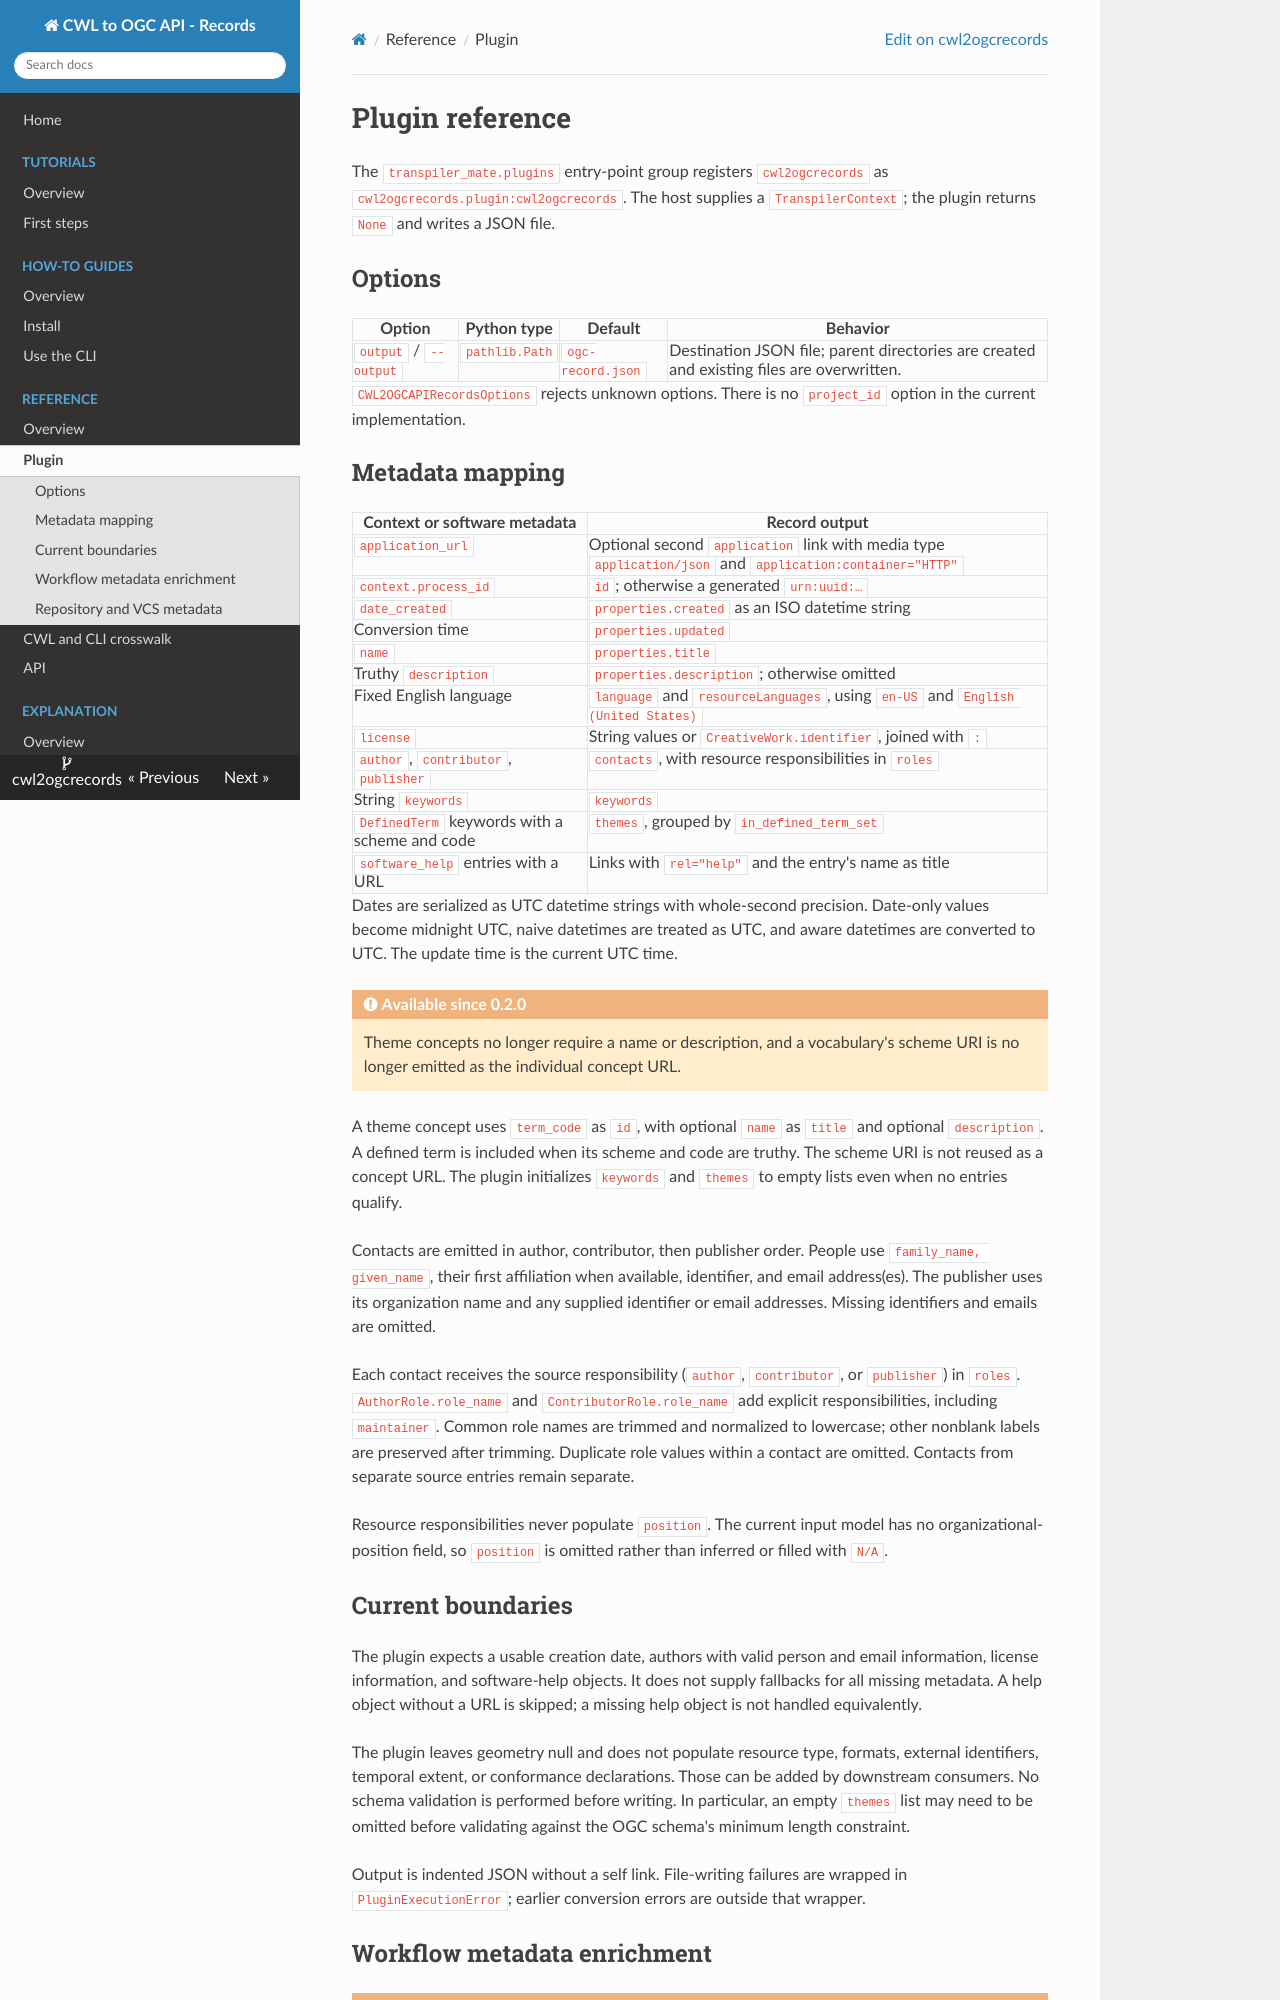

repository: transpiler-mate/cwl2ogcrecords · page: reference/plugin/index.html · generator: mkdocs

# Plugin reference

The `transpiler_mate.plugins` entry-point group registers `cwl2ogcrecords` as
`cwl2ogcrecords.plugin:cwl2ogcrecords`. The host supplies a `TranspilerContext`;
the plugin returns `None` and writes a JSON file.

## Options

| Option | Python type | Default | Behavior |
| --- | --- | --- | --- |
| `output` / `--output` | `pathlib.Path` | `ogc-record.json` | Destination JSON file; parent directories are created and existing files are overwritten. |

`CWL2OGCAPIRecordsOptions` rejects unknown options. There is no `project_id`
option in the current implementation.

## Metadata mapping

| Context or software metadata | Record output |
| --- | --- |
| `application_url` | Optional second `application` link with media type `application/json` and `application:container="HTTP"` |
| `context.process_id` | `id`; otherwise a generated `urn:uuid:…` |
| `date_created` | `properties.created` as an ISO datetime string |
| Conversion time | `properties.updated` |
| `name` | `properties.title` |
| Truthy `description` | `properties.description`; otherwise omitted |
| Fixed English language | `language` and `resourceLanguages`, using `en-US` and `English (United States)` |
| `license` | String values or `CreativeWork.identifier`, joined with `: ` |
| `author`, `contributor`, `publisher` | `contacts`, with resource responsibilities in `roles` |
| String `keywords` | `keywords` |
| `DefinedTerm` keywords with a scheme and code | `themes`, grouped by `in_defined_term_set` |
| `software_help` entries with a URL | Links with `rel="help"` and the entry's name as title |

Dates are serialized as UTC datetime strings with whole-second precision.
Date-only values become midnight UTC, naive datetimes are treated as UTC,
and aware datetimes are converted to UTC. The update time is the current UTC time.

!!! warning "Available since 0.2.0"

    Theme concepts no longer require a name or description, and a vocabulary's
    scheme URI is no longer emitted as the individual concept URL.

A theme concept uses `term_code` as `id`, with optional `name` as `title` and
optional `description`. A defined term is included when its scheme and code
are truthy. The scheme URI is not reused as a concept URL. The plugin initializes `keywords`
and `themes` to empty lists even when no entries qualify.

Contacts are emitted in author, contributor, then publisher order. People use
`family_name, given_name`, their first affiliation when available, identifier,
and email address(es). The publisher uses its organization name and any supplied
identifier or email addresses. Missing identifiers and emails are omitted.

Each contact receives the source responsibility (`author`, `contributor`, or
`publisher`) in `roles`. `AuthorRole.role_name` and `ContributorRole.role_name`
add explicit responsibilities, including `maintainer`. Common role names are
trimmed and normalized to lowercase; other nonblank labels are preserved after
trimming. Duplicate role values within a contact are omitted. Contacts from
separate source entries remain separate.

Resource responsibilities never populate `position`. The current input model
has no organizational-position field, so `position` is omitted rather than
inferred or filled with `N/A`.

## Current boundaries

The plugin expects a usable creation date, authors with valid person
and email information, license information, and software-help objects. It does
not supply fallbacks for all missing metadata. A help object without a URL is
skipped; a missing help object is not handled equivalently.

The plugin leaves geometry null and does not populate resource type, formats,
external identifiers, temporal extent, or conformance declarations. Those can
be added by downstream consumers. No schema validation is performed before
writing. In particular, an empty `themes` list may need to be omitted
before validating against the OGC schema's minimum length constraint.

Output is indented JSON without a self link. File-writing failures are wrapped
in `PluginExecutionError`; earlier conversion errors are outside that wrapper.
